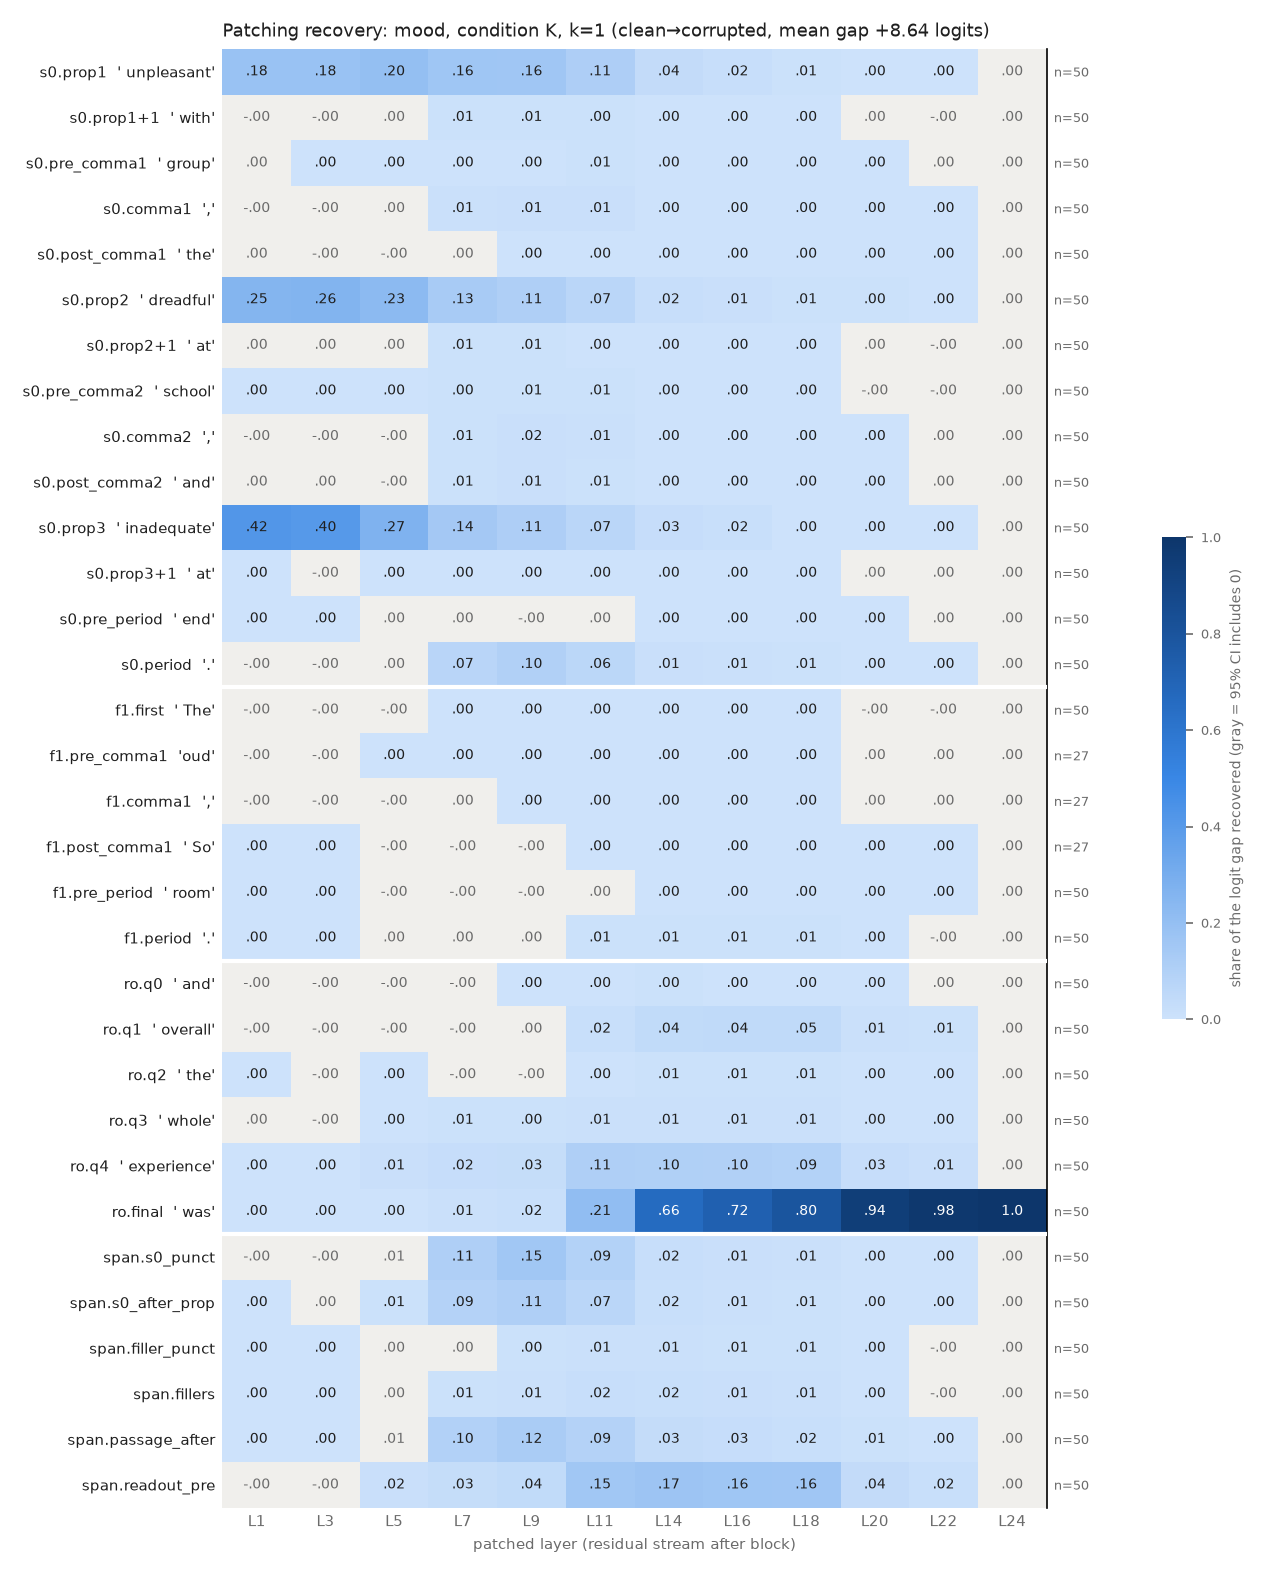

The data file committed next to this chart (first rows):
row, example, layer, recovery, ci_lo, ci_hi, n_pairs
s0.prop1, unpleasant, 1, 0.1808, 0.1497, 0.2127, 50
s0.prop1, unpleasant, 3, 0.1834, 0.1532, 0.2147, 50
s0.prop1, unpleasant, 5, 0.1994, 0.1686, 0.2329, 50
s0.prop1, unpleasant, 7, 0.1631, 0.1355, 0.192, 50
s0.prop1, unpleasant, 9, 0.1577, 0.1301, 0.1865, 50
s0.prop1, unpleasant, 11, 0.1107, 0.08906, 0.1326, 50
s0.prop1, unpleasant, 14, 0.03773, 0.0304, 0.04524, 50
s0.prop1, unpleasant, 16, 0.02137, 0.01804, 0.02472, 50
s0.prop1, unpleasant, 18, 0.005144, 0.003795, 0.00657, 50
s0.prop1, unpleasant, 20, 0.003079, 0.002203, 0.004008, 50
s0.prop1, unpleasant, 22, 0.0002753, 0.0002012, 0.0003611, 50
s0.prop1, unpleasant, 24, 8.809390087419044e-07, -6.043122471953671e-07, 2.414360619855506e-06, 50
s0.prop1+1, with, 1, -0.0002328, -0.0006502, 0.0002036, 50
s0.prop1+1, with, 3, -0.001352, -0.002462, -0.0002417, 50
s0.prop1+1, with, 5, 7.476059091481108e-05, -0.001437, 0.001433, 50
s0.prop1+1, with, 7, 0.005503, 0.003766, 0.007374, 50
s0.prop1+1, with, 9, 0.007014, 0.005327, 0.008755, 50
s0.prop1+1, with, 11, 0.004829, 0.003883, 0.005845, 50
s0.prop1+1, with, 14, 0.0008248, 0.0006336, 0.001036, 50
s0.prop1+1, with, 16, 0.0004653, 0.0003395, 0.0006088, 50
s0.prop1+1, with, 18, 0.0002246, 0.0001502, 0.0003052, 50
s0.prop1+1, with, 20, 1.9806776559958956e-05, -1.8044417470437808e-06, 4.0126001480068965e-05, 50
s0.prop1+1, with, 22, -9.61526161170675e-06, -3.302966935008441e-05, 1.22290071326985e-05, 50
s0.prop1+1, with, 24, 8.809390087419044e-07, -6.220906146420876e-07, 2.4436224799915043e-06, 50
s0.pre_comma1, group, 1, 0.0003803, -2.8288959634317933e-05, 0.0007846, 50
s0.pre_comma1, group, 3, 0.001175, 0.0004314, 0.002061, 50
s0.pre_comma1, group, 5, 0.0008423, 6.385317037190901e-06, 0.001681, 50
s0.pre_comma1, group, 7, 0.002683, 0.001714, 0.003688, 50
s0.pre_comma1, group, 9, 0.003366, 0.002272, 0.004488, 50
s0.pre_comma1, group, 11, 0.005542, 0.004336, 0.006962, 50
s0.pre_comma1, group, 14, 0.002633, 0.002036, 0.003309, 50
s0.pre_comma1, group, 16, 0.001177, 0.0009452, 0.001444, 50
s0.pre_comma1, group, 18, 0.0003271, 0.0002504, 0.0004153, 50
s0.pre_comma1, group, 20, 3.795765272754591e-05, 7.908348126783375e-06, 6.872891714396786e-05, 50
s0.pre_comma1, group, 22, 9.200182580018836e-06, -1.5585265437855568e-05, 2.747418377803579e-05, 50
s0.pre_comma1, group, 24, 8.809390087419044e-07, -7.007027122707682e-07, 2.4650872973753193e-06, 50
s0.comma1, ,, 1, -0.0001595, -0.0002552, -6.676003157861204e-05, 50
s0.comma1, ,, 3, -4.501841200062012e-06, -0.0002014, 0.0001985, 50
s0.comma1, ,, 5, 0.0006783, -0.000663, 0.002026, 50
s0.comma1, ,, 7, 0.009127, 0.005686, 0.01294, 50
s0.comma1, ,, 9, 0.01438, 0.009297, 0.02048, 50
s0.comma1, ,, 11, 0.01444, 0.009346, 0.02081, 50
s0.comma1, ,, 14, 0.002757, 0.002273, 0.003275, 50
s0.comma1, ,, 16, 0.00184, 0.001482, 0.002219, 50
s0.comma1, ,, 18, 0.001385, 0.00113, 0.001651, 50
s0.comma1, ,, 20, 0.0002567, 0.0001539, 0.0003743, 50
s0.comma1, ,, 22, 0.0001331, 4.171914326507239e-05, 0.000237, 50
s0.comma1, ,, 24, 8.809390087419044e-07, -6.457850439198403e-07, 2.427500356727839e-06, 50
s0.post_comma1, the, 1, 1.3143433381054026e-05, -4.877335364256876e-05, 7.67061848931571e-05, 50
s0.post_comma1, the, 3, -6.746579771961497e-05, -0.000174, 3.935539049859422e-05, 50
s0.post_comma1, the, 5, -0.0006818, -0.001191, -0.000185, 50
s0.post_comma1, the, 7, 0.0001674, -0.0003899, 0.0007176, 50
s0.post_comma1, the, 9, 0.0006873, 0.0003526, 0.001047, 50
s0.post_comma1, the, 11, 0.001296, 0.0009562, 0.00166, 50
s0.post_comma1, the, 14, 0.0007252, 0.0005966, 0.0008614, 50
s0.post_comma1, the, 16, 0.0005449, 0.0004345, 0.0006607, 50
s0.post_comma1, the, 18, 0.0003755, 0.0002839, 0.0004722, 50
s0.post_comma1, the, 20, 5.7561305506040564e-05, 3.701258760204001e-05, 7.966399951761241e-05, 50
s0.post_comma1, the, 22, 2.1407480272585224e-05, 5.6979432083967106e-06, 3.6814163044644304e-05, 50
s0.post_comma1, the, 24, 8.809390087419044e-07, -6.292328185605785e-07, 2.410683303187685e-06, 50
... 324 more rows
